Photos from the image-classification dataset "data" in the GitHub repository crumeike/ASTRA. Its 6 classes are: slight damage, moderate damage, extensive damage, complete damage, debris, undamaged.

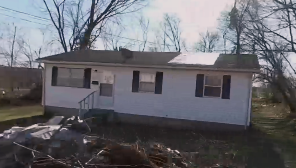
Label: moderate damage

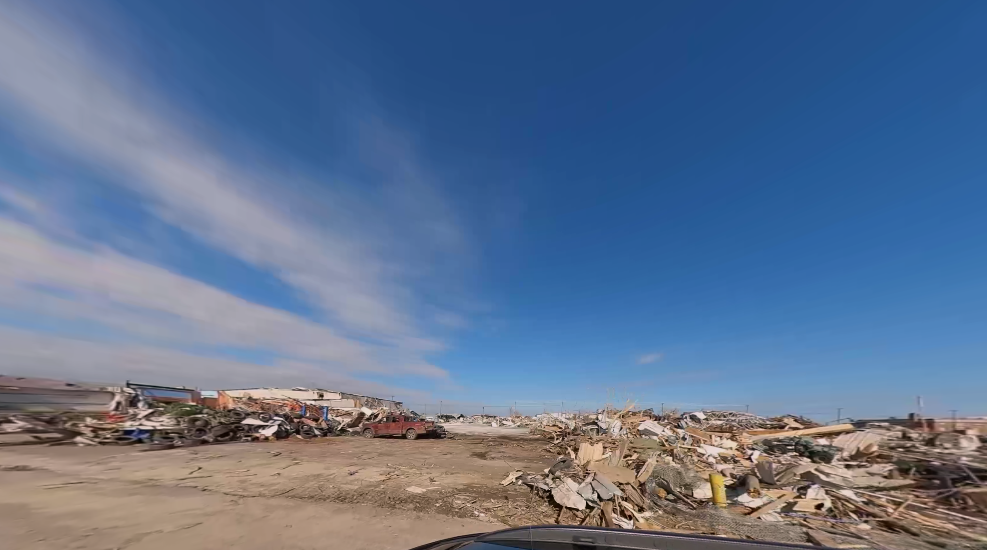
Label: debris

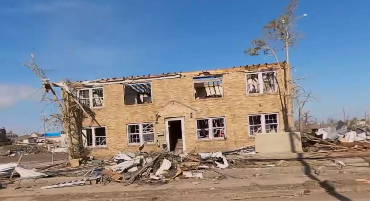
Label: complete damage

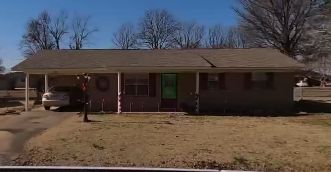
Label: slight damage

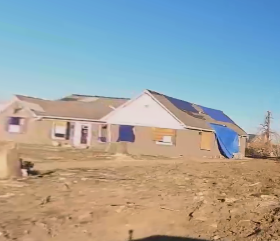
Label: extensive damage

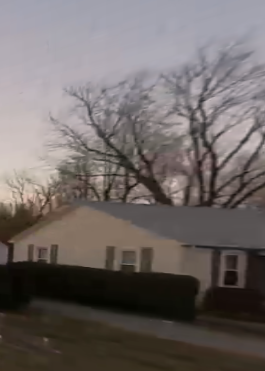
Label: undamaged
